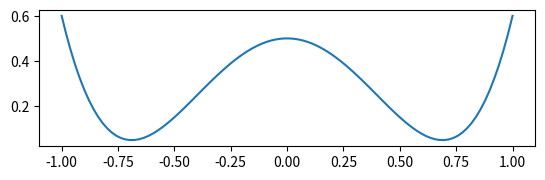

Recreate this plot in Python.
from typing import Tuple
import sympy as sym
import numpy as np
import matplotlib.pyplot as plt
from math import pi


class Curve:
    def __init__(self, t: sym.Symbol, x: sym.Expr, y: sym.Expr, t_span: Tuple[float, float]) -> None:
        self.t = t
        self.x = x
        self.y = y
        self.t_span = t_span
        
        self.x_f = sym.lambdify(t, x)
        self.y_f = sym.lambdify(t, y)

def plot_curve(curve: Curve, resolution: int=100):
    figname = 'curve'
    plt.close(figname)

    fig, ax = plt.subplots(num=figname)
    ax.set_aspect('equal')
    fig.canvas.header_visible = False

    t = np.linspace(curve.t_span[0], curve.t_span[1], resolution)
    x = curve.x_f(t)
    y = curve.y_f(t)
    ax.plot(x, y)


def circle() -> Curve:
    t = sym.Symbol('t', real=True)
    x = sym.cos(t)
    y = sym.sin(t)
    t_span = [-1.45*pi, 0.45*pi]
    curve = Curve(t, x, y, t_span)
    return curve

def tear() -> Curve:
    t = sym.Symbol('t', real=True)
    x = 0.3*sym.cos(3*t)
    y = 2*sym.sin(t)
    t_span = [-2.8, -pi+2.8]
    curve = Curve(t, x, y, t_span)
    return curve

def hill() -> Curve:
    t = sym.Symbol('t', real=True)
    x = t
    y = 2*t**4 - 1.9*t**2 + 0.5
    t_span = [-1, 1]
    curve = Curve(t, x, y, t_span)
    return curve


if __name__ == '__main__':
    curve = hill()
    plot_curve(curve)
    plt.show()
